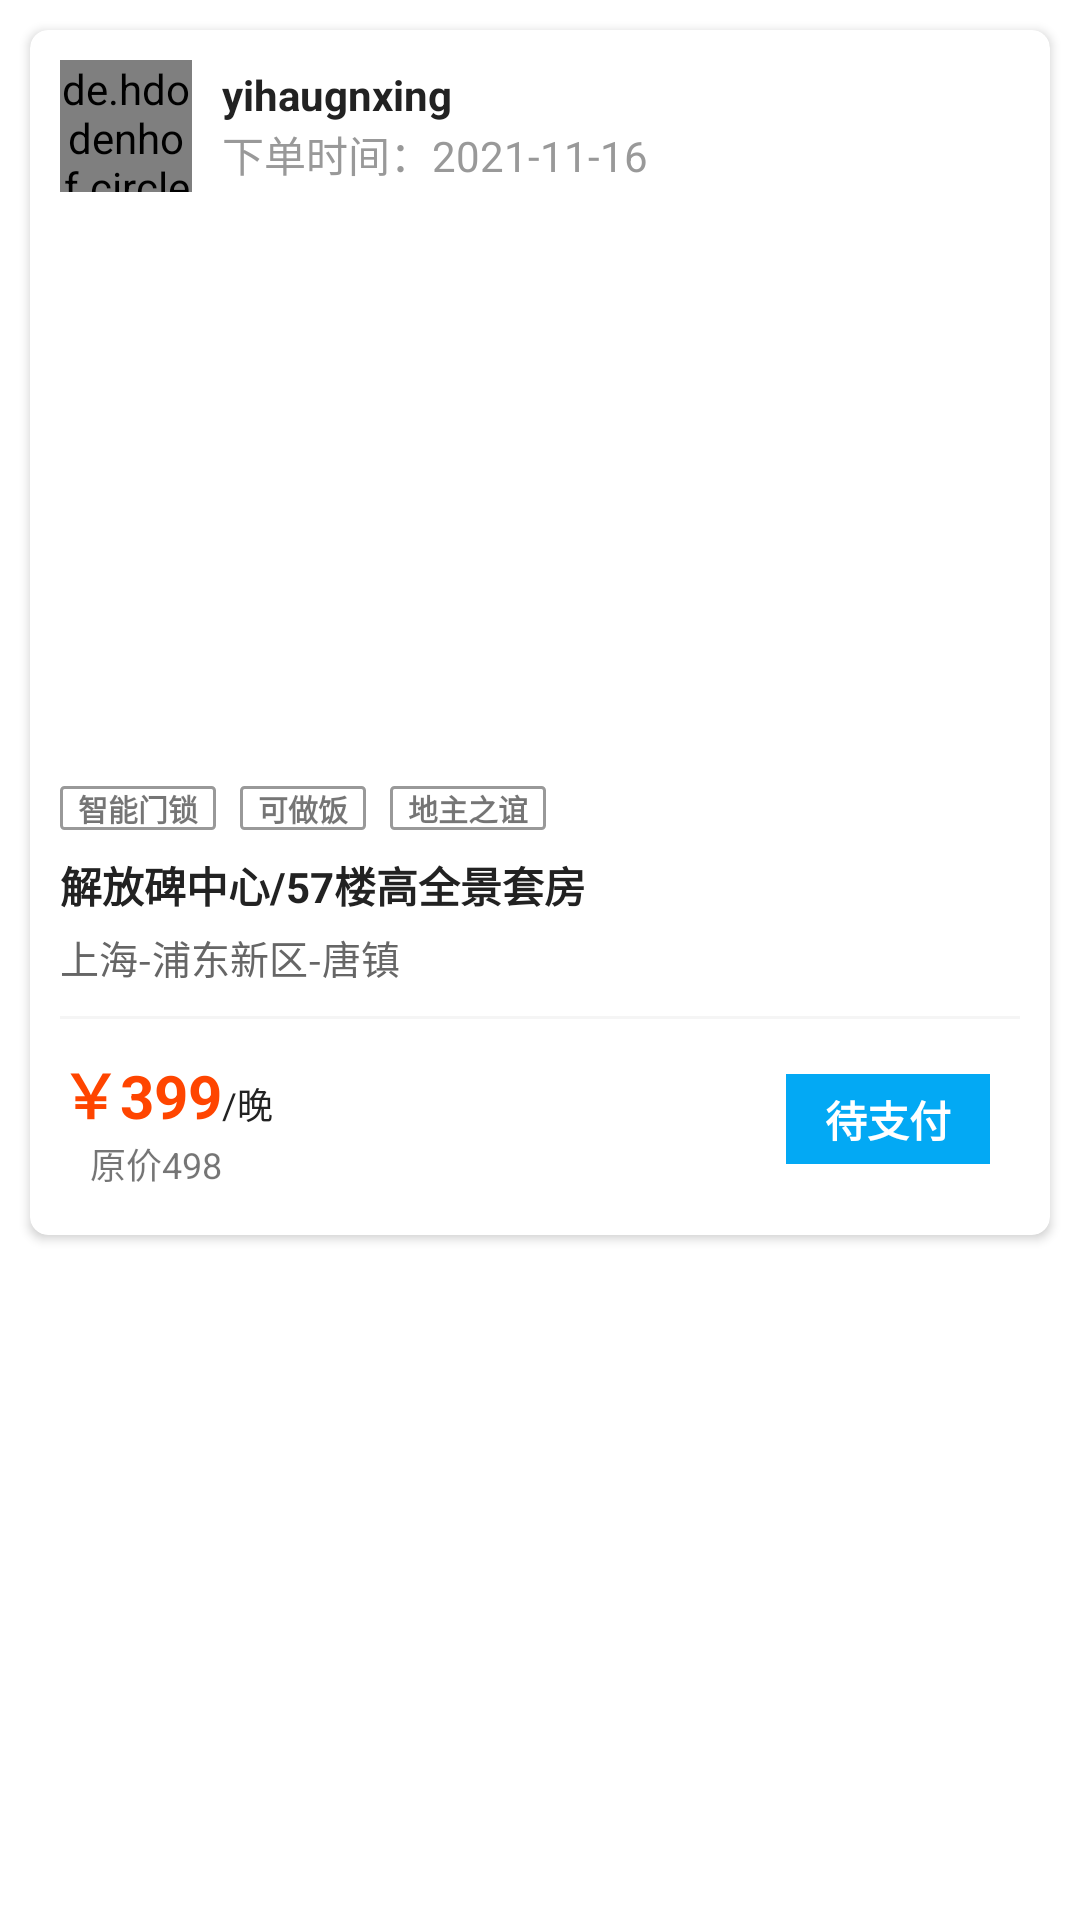

This screen was rendered from an Android layout file. Write that file and the resources it references.
<!-- AndroidManifest.xml: application theme Theme.AndroidSpringBoothomestay -->
<!-- res/layout/order_item.xml -->
<?xml version="1.0" encoding="utf-8"?>
<androidx.appcompat.widget.LinearLayoutCompat xmlns:android="http://schemas.android.com/apk/res/android"
    xmlns:app="http://schemas.android.com/apk/res-auto"
    android:layout_width="match_parent"
    android:layout_height="wrap_content"
    android:orientation="vertical">

    <androidx.cardview.widget.CardView
        android:layout_width="match_parent"
        android:layout_height="wrap_content"
        android:layout_margin="10dp"
        app:cardCornerRadius="6dp">

        <RelativeLayout
            android:layout_width="match_parent"
            android:layout_height="wrap_content"
            android:elevation="100dp"
            android:padding="10dp">


            <androidx.appcompat.widget.LinearLayoutCompat
                android:id="@+id/linear"
                android:layout_width="match_parent"
                android:layout_height="wrap_content"
                android:layout_marginBottom="10dp">

                <de.hdodenhof.circleimageview.CircleImageView
                    android:id="@+id/profile_image"
                    android:layout_width="44dp"
                    android:layout_height="44dp"
                    android:layout_gravity="center_vertical"
                    android:src="@mipmap/logo"
                    app:civ_border_color="@color/purple_700"
                    app:civ_border_width="2dp" />


                <androidx.appcompat.widget.LinearLayoutCompat
                    android:layout_width="wrap_content"
                    android:layout_height="wrap_content"
                    android:layout_gravity="center_vertical"
                    android:layout_marginLeft="10dp"
                    android:orientation="vertical">

                    <TextView
                        android:id="@+id/username"
                        android:layout_width="wrap_content"
                        android:layout_height="wrap_content"
                        android:layout_gravity="center_vertical"
                        android:text="yihaugnxing"
                        android:textColor="#222"
                        android:textStyle="bold" />

                    <TextView
                        android:id="@+id/create_time"
                        android:layout_width="wrap_content"
                        android:layout_height="wrap_content"
                        android:layout_gravity="center_vertical"
                        android:layout_marginTop="@dimen/dp_4"
                        android:text="下单时间：2021-11-16"
                        android:textColor="#999" />

                </androidx.appcompat.widget.LinearLayoutCompat>

            </androidx.appcompat.widget.LinearLayoutCompat>


            <ImageView
                android:id="@+id/image"
                android:layout_width="match_parent"
                android:layout_height="180dp"
                android:layout_below="@id/linear"
                android:scaleType="center"
                android:src="@mipmap/img_1" />



            <androidx.appcompat.widget.LinearLayoutCompat
                android:id="@+id/linearlayout"
                android:layout_width="wrap_content"
                android:layout_height="wrap_content"
                android:layout_below="@id/image"
                android:paddingTop="8dp"
                android:paddingBottom="8dp">

                <TextView
                    android:layout_width="wrap_content"
                    android:layout_height="wrap_content"
                    android:background="@drawable/label_bg"
                    android:paddingLeft="6dp"
                    android:paddingRight="6dp"
                    android:text="智能门锁"
                    android:textSize="10sp"
                    android:textStyle="bold" />

                <TextView
                    android:layout_width="wrap_content"
                    android:layout_height="wrap_content"
                    android:layout_marginLeft="8dp"
                    android:layout_marginRight="8dp"
                    android:background="@drawable/label_bg"
                    android:paddingLeft="6dp"
                    android:paddingRight="6dp"
                    android:text="可做饭"
                    android:textSize="10sp"
                    android:textStyle="bold" />

                <TextView
                    android:layout_width="wrap_content"
                    android:layout_height="wrap_content"
                    android:background="@drawable/label_bg"
                    android:paddingLeft="6dp"
                    android:paddingRight="6dp"
                    android:text="地主之谊"
                    android:textSize="10sp"
                    android:textStyle="bold" />

            </androidx.appcompat.widget.LinearLayoutCompat>






            <TextView
                android:id="@+id/title"
                android:layout_width="match_parent"
                android:layout_height="wrap_content"
                android:layout_below="@id/linearlayout"
                android:text="解放碑中心/57楼高全景套房"
                android:textColor="#222"
                android:textStyle="bold" />

            <TextView
                android:id="@+id/address"
                android:layout_width="wrap_content"
                android:layout_height="wrap_content"
                android:layout_below="@id/title"
                android:layout_marginTop="4dp"
                android:text="上海-浦东新区-唐镇"
                android:textColor="#666"
                android:textSize="13sp" />


            <View
                android:id="@+id/line"
                android:layout_width="match_parent"
                android:layout_height="1dp"
                android:layout_below="@id/address"
                android:layout_marginTop="10dp"
                android:background="#f5f5f5" />


            <RelativeLayout
                android:layout_width="match_parent"
                android:layout_height="wrap_content"
                android:layout_below="@id/line"
                android:layout_marginTop="10dp"
                android:layout_marginBottom="5dp">

                <androidx.appcompat.widget.LinearLayoutCompat
                    android:id="@+id/price_view"
                    android:layout_width="wrap_content"
                    android:layout_height="wrap_content">

                    <TextView
                        android:id="@+id/discount_price"
                        android:layout_width="wrap_content"
                        android:layout_height="wrap_content"
                        android:text="￥399"
                        android:textColor="#FF4500"
                        android:textSize="20sp"
                        android:textStyle="bold" />

                    <TextView
                        android:layout_width="wrap_content"
                        android:layout_height="wrap_content"
                        android:text="/晚"
                        android:textColor="#222"
                        android:textSize="12sp" />
                </androidx.appcompat.widget.LinearLayoutCompat>

                <TextView
                    android:id="@+id/original_price"
                    android:layout_width="wrap_content"
                    android:layout_height="wrap_content"
                    android:layout_below="@id/price_view"
                    android:layout_marginLeft="10dp"
                    android:text="原价498"
                    android:textSize="12sp" />


                <TextView
                    android:layout_width="68dp"
                    android:layout_height="30dp"
                    android:layout_alignParentRight="true"
                    android:layout_centerVertical="true"
                    android:layout_marginRight="10dp"
                    android:background="@color/purple_700"
                    android:gravity="center"
                    android:text="待支付"
                    android:textColor="@color/white"
                    android:textStyle="bold" />

            </RelativeLayout>


        </RelativeLayout>


    </androidx.cardview.widget.CardView>

</androidx.appcompat.widget.LinearLayoutCompat>
<!-- resources referenced by this layout -->
<resources>
  <color name="purple_700">#FF03A9F4</color>
  <color name="white">#FFFFFFFF</color>
  <!-- drawable label_bg (drawable) -->
  <?xml version="1.0" encoding="utf-8"?>
  <shape xmlns:android="http://schemas.android.com/apk/res/android">
  
  
      <solid android:color="@color/white" />
  
  
      <corners android:radius="1dp" />
  
      <stroke
          android:width="1dp"
          android:color="#999" />
  </shape>
  <!-- mipmap logo: png bitmap (mipmap-xxhdpi, 13999 bytes) -->
  <style name="Theme.AndroidSpringBoothomestay" parent="Theme.MaterialComponents.Light.NoActionBar">
          
          <item name="colorPrimary">@color/purple_500</item>
          <item name="colorPrimaryVariant">@color/purple_700</item>
          <item name="colorOnPrimary">@color/white</item>
          
          <item name="colorSecondary">@color/teal_200</item>
          <item name="colorSecondaryVariant">@color/teal_700</item>
          <item name="colorOnSecondary">@color/black</item>
          
          <item name="android:statusBarColor" tools:targetApi="l">?attr/colorPrimaryVariant</item>
          
      </style>
  <color name="purple_500">#FF03A9F4</color>
  <color name="teal_200">#FF03A9F4</color>
  <color name="teal_700">#FF03A9F4</color>
  <color name="black">#FF000000</color>
</resources>
